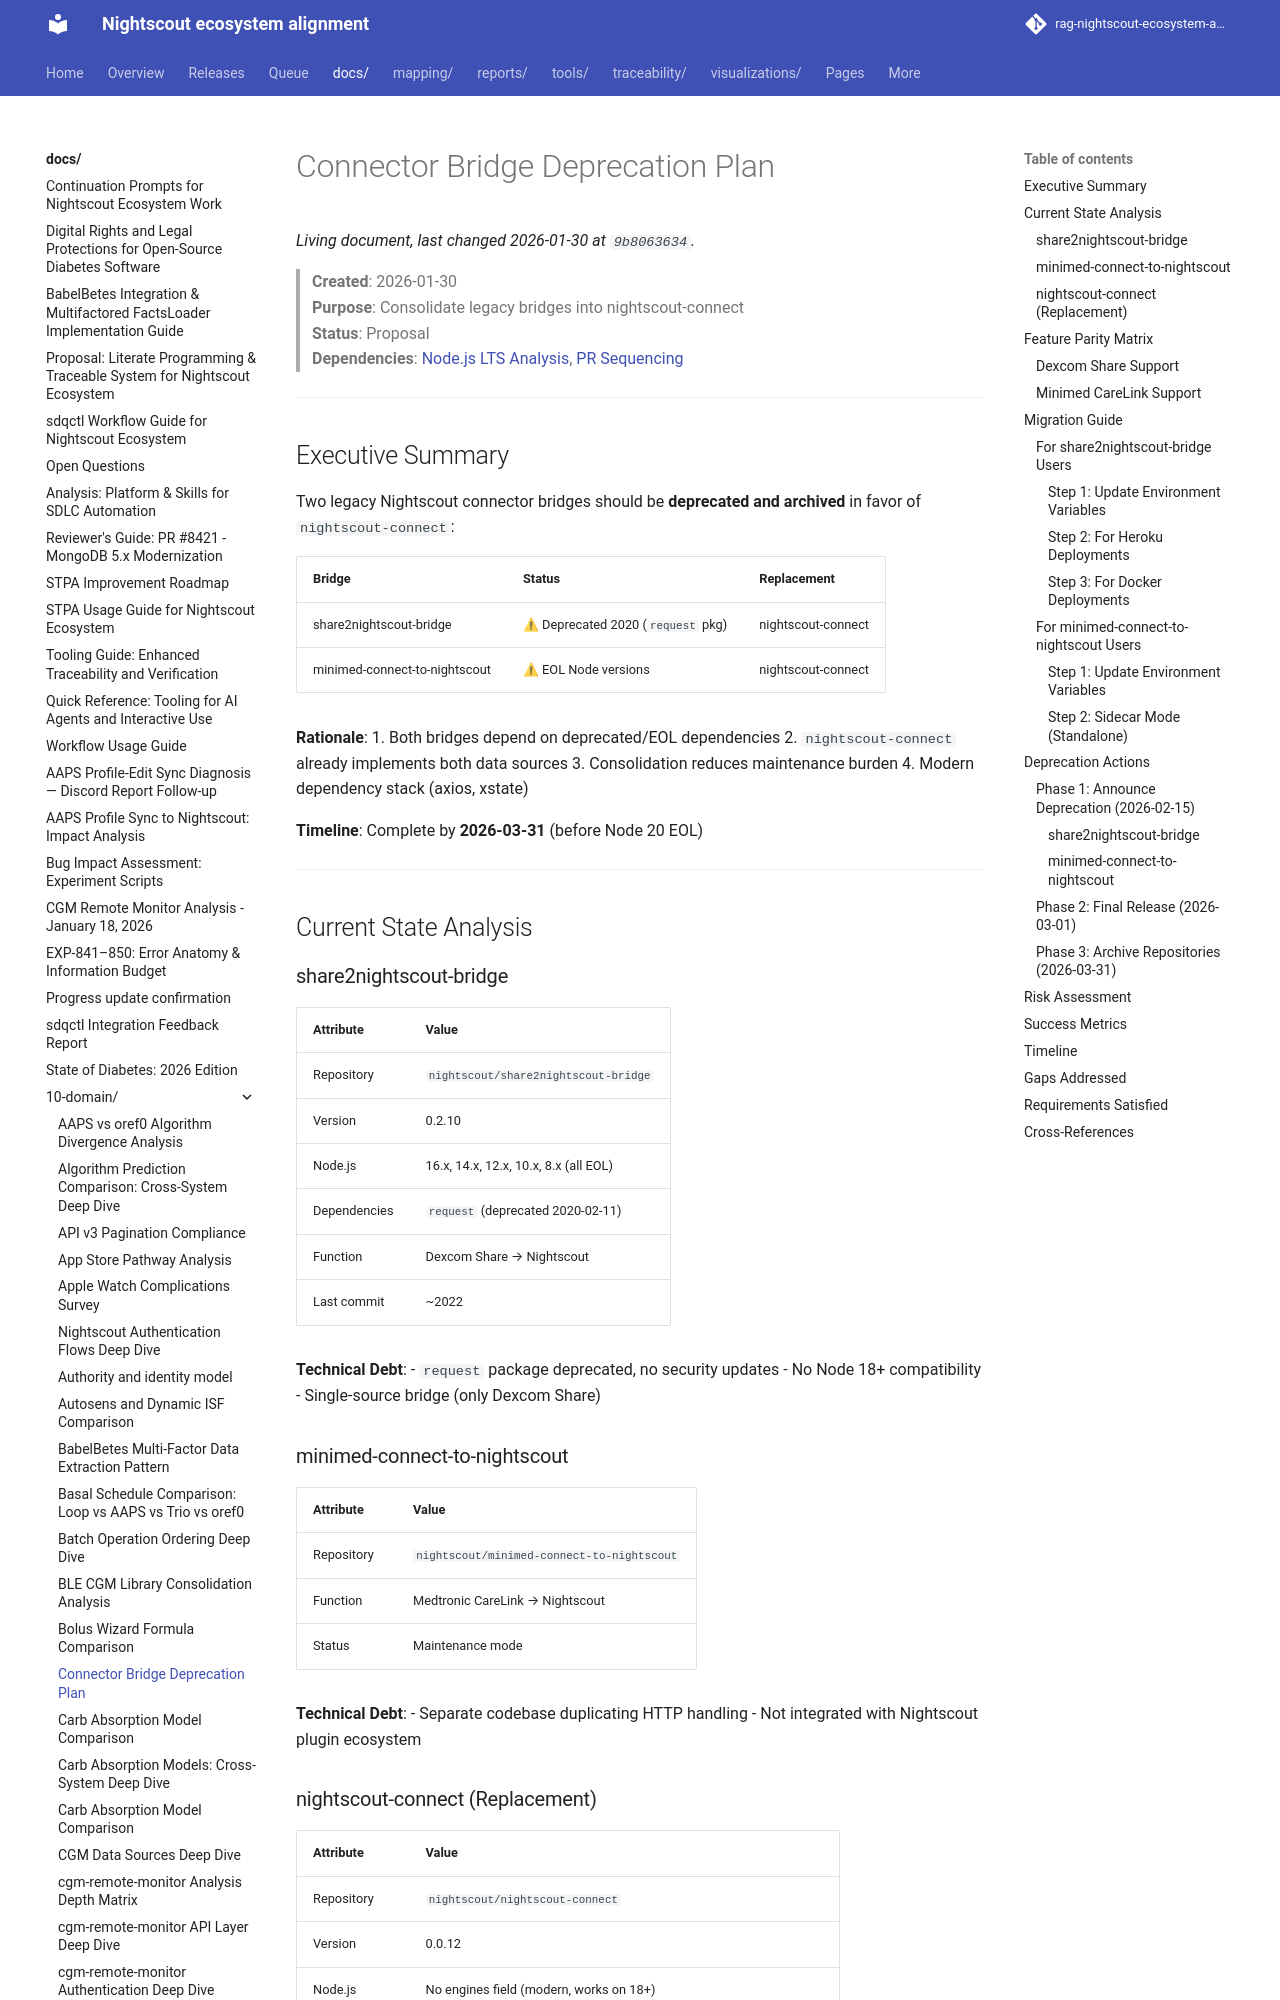

repository: bewest/rag-nightscout-ecosystem-alignment · page: docs/10-domain/bridge-deprecation-plan.html · generator: mkdocs

# Connector Bridge Deprecation Plan

> **Created**: 2026-01-30  
> **Purpose**: Consolidate legacy bridges into nightscout-connect  
> **Status**: Proposal  
> **Dependencies**: [Node.js LTS Analysis](node-lts-upgrade-analysis.md), [PR Sequencing](pr-adoption-sequencing-proposal.md)

---

## Executive Summary

Two legacy Nightscout connector bridges should be **deprecated and archived** in favor of `nightscout-connect`:

| Bridge | Status | Replacement |
|--------|--------|-------------|
| share2nightscout-bridge | ⚠ Deprecated 2020 (`request` pkg) | nightscout-connect |
| minimed-connect-to-nightscout | ⚠ EOL Node versions | nightscout-connect |

**Rationale**:
1. Both bridges depend on deprecated/EOL dependencies
2. `nightscout-connect` already implements both data sources
3. Consolidation reduces maintenance burden
4. Modern dependency stack (axios, xstate)

**Timeline**: Complete by **2026-03-31** (before Node 20 EOL)

---

## Current State Analysis

### share2nightscout-bridge

| Attribute | Value |
|-----------|-------|
| Repository | `nightscout/share2nightscout-bridge` |
| Version | 0.2.10 |
| Node.js | 16.x, 14.x, 12.x, 10.x, 8.x (all EOL) |
| Dependencies | `request` (deprecated 2020-02-11) |
| Function | Dexcom Share → Nightscout |
| Last commit | ~2022 |

**Technical Debt**:
- `request` package deprecated, no security updates
- No Node 18+ compatibility
- Single-source bridge (only Dexcom Share)

### minimed-connect-to-nightscout

| Attribute | Value |
|-----------|-------|
| Repository | `nightscout/minimed-connect-to-nightscout` |
| Function | Medtronic CareLink → Nightscout |
| Status | Maintenance mode |

**Technical Debt**:
- Separate codebase duplicating HTTP handling
- Not integrated with Nightscout plugin ecosystem
